Image classification data set "data" (Lumiela/rose_leaf on GitHub). Class labels (4): black spot leaves, fresh leaves, hole leaves, yellow leaves.

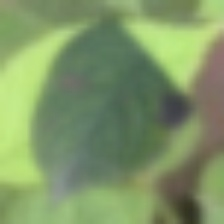
Label: black spot leaves

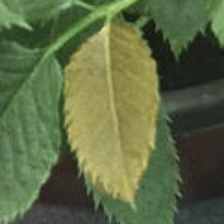
Label: yellow leaves

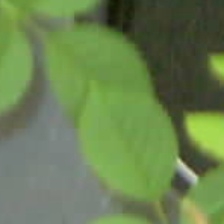
Label: fresh leaves

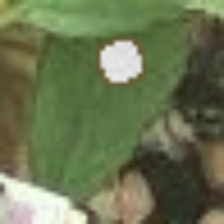
Label: hole leaves

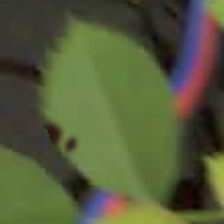
Label: black spot leaves

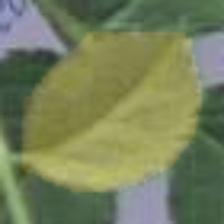
Label: yellow leaves
